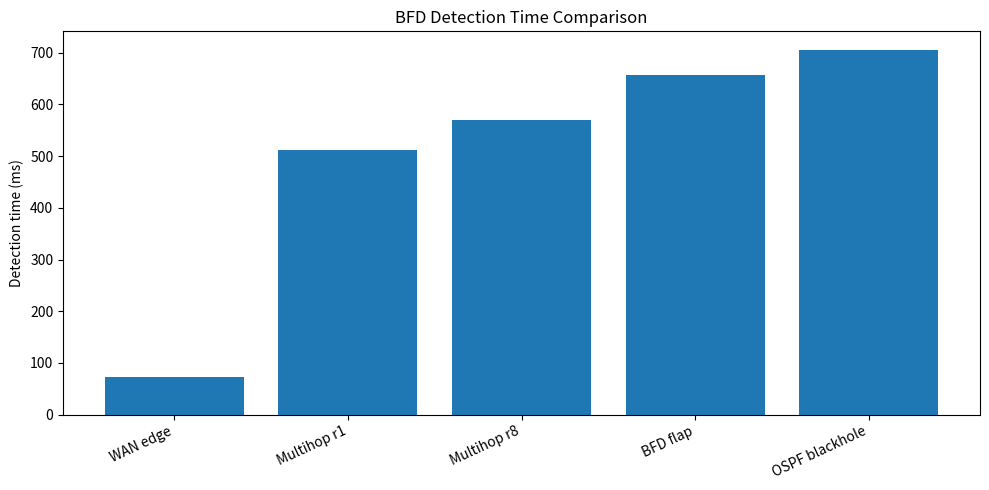
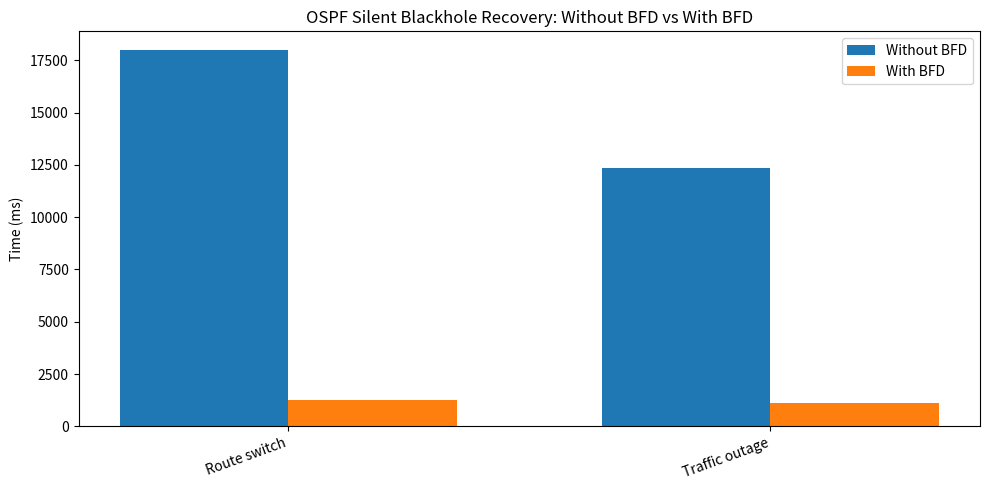
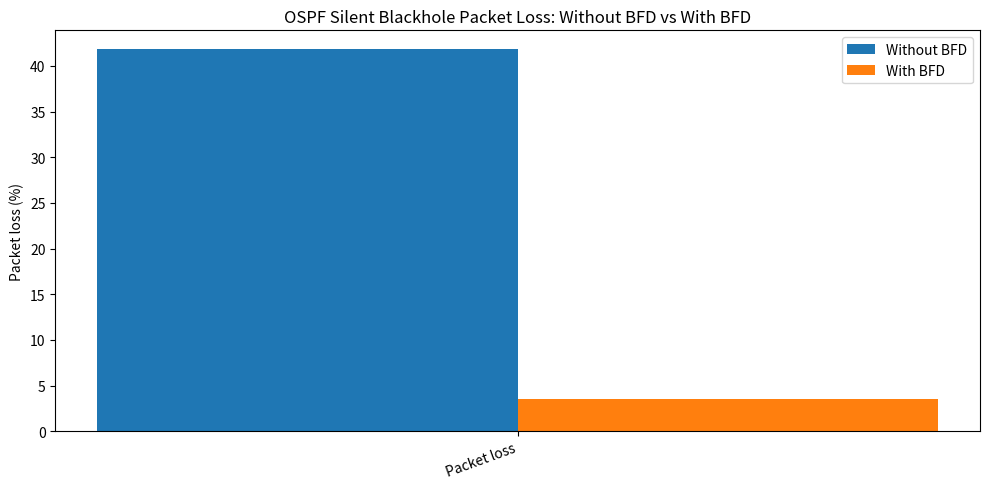
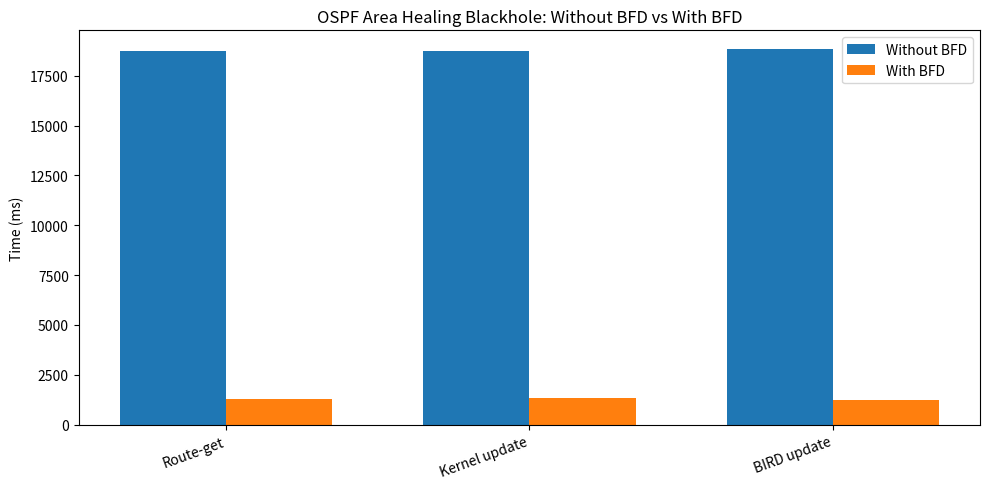
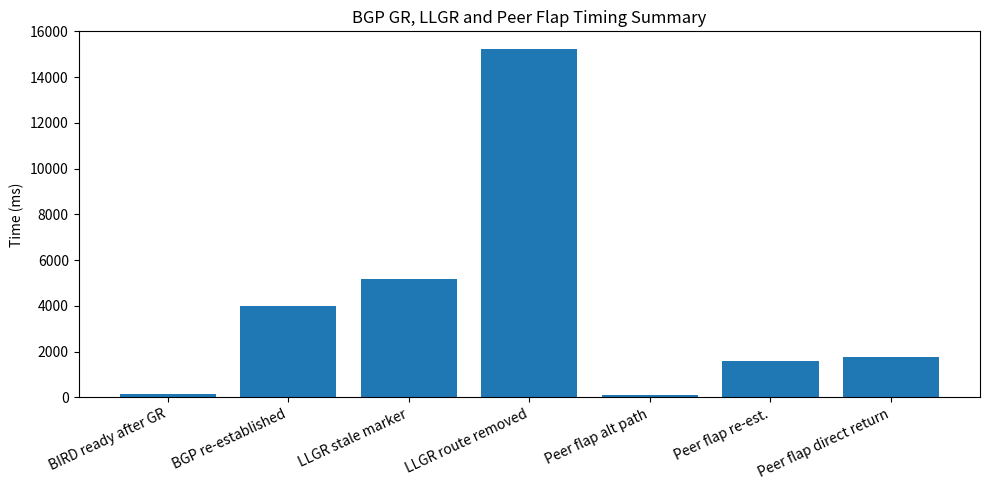

Source code (Python) for these figures, in order:
import matplotlib.pyplot as plt
from pathlib import Path

OUT = Path("report_graphs")
OUT.mkdir(exist_ok=True)

def save_bar(title, labels, values, ylabel, filename):
    plt.figure(figsize=(10, 5))
    plt.bar(labels, values)
    plt.title(title)
    plt.ylabel(ylabel)
    plt.xticks(rotation=25, ha="right")
    plt.tight_layout()
    plt.savefig(OUT / filename, dpi=200)
    plt.close()

def save_grouped_bar(title, labels, before, after, ylabel, filename):
    x = range(len(labels))
    width = 0.35

    plt.figure(figsize=(10, 5))
    plt.bar([i - width/2 for i in x], before, width, label="Without BFD")
    plt.bar([i + width/2 for i in x], after, width, label="With BFD")
    plt.title(title)
    plt.ylabel(ylabel)
    plt.xticks(list(x), labels, rotation=20, ha="right")
    plt.legend()
    plt.tight_layout()
    plt.savefig(OUT / filename, dpi=200)
    plt.close()

# Graph 1: BFD detection times
save_bar(
    "BFD Detection Time Comparison",
    [
        "WAN edge",
        "Multihop r1",
        "Multihop r8",
        "BFD flap",
        "OSPF blackhole"
    ],
    [72.07, 511.27, 570.73, 656.60, 706.07],
    "Detection time (ms)",
    "01_bfd_detection_times.png"
)

# Graph 2: OSPF silent blackhole comparison
save_grouped_bar(
    "OSPF Silent Blackhole Recovery: Without BFD vs With BFD",
    ["Route switch", "Traffic outage"],
    [17989.40, 12369.80],
    [1264.60, 1126.00],
    "Time (ms)",
    "02_ospf_silent_blackhole_time_comparison.png"
)

save_grouped_bar(
    "OSPF Silent Blackhole Packet Loss: Without BFD vs With BFD",
    ["Packet loss"],
    [41.81],
    [3.48],
    "Packet loss (%)",
    "03_ospf_silent_blackhole_loss_comparison.png"
)

# Graph 3: OSPF area healing blackhole comparison
save_grouped_bar(
    "OSPF Area Healing Blackhole: Without BFD vs With BFD",
    ["Route-get", "Kernel update", "BIRD update"],
    [18761, 18762, 18835],
    [1313, 1315, 1250],
    "Time (ms)",
    "04_area_healing_blackhole_comparison.png"
)

# Graph 4: BGP timing summary
save_bar(
    "BGP GR, LLGR and Peer Flap Timing Summary",
    [
        "BIRD ready after GR",
        "BGP re-established",
        "LLGR stale marker",
        "LLGR route removed",
        "Peer flap alt path",
        "Peer flap re-est.",
        "Peer flap direct return"
    ],
    [166, 4001, 5183, 15239, 93, 1596, 1754],
    "Time (ms)",
    "05_bgp_gr_llgr_peer_flap_timing.png"
)

print("Graphs saved in:", OUT)
for f in sorted(OUT.glob("*.png")):
    print(f)
